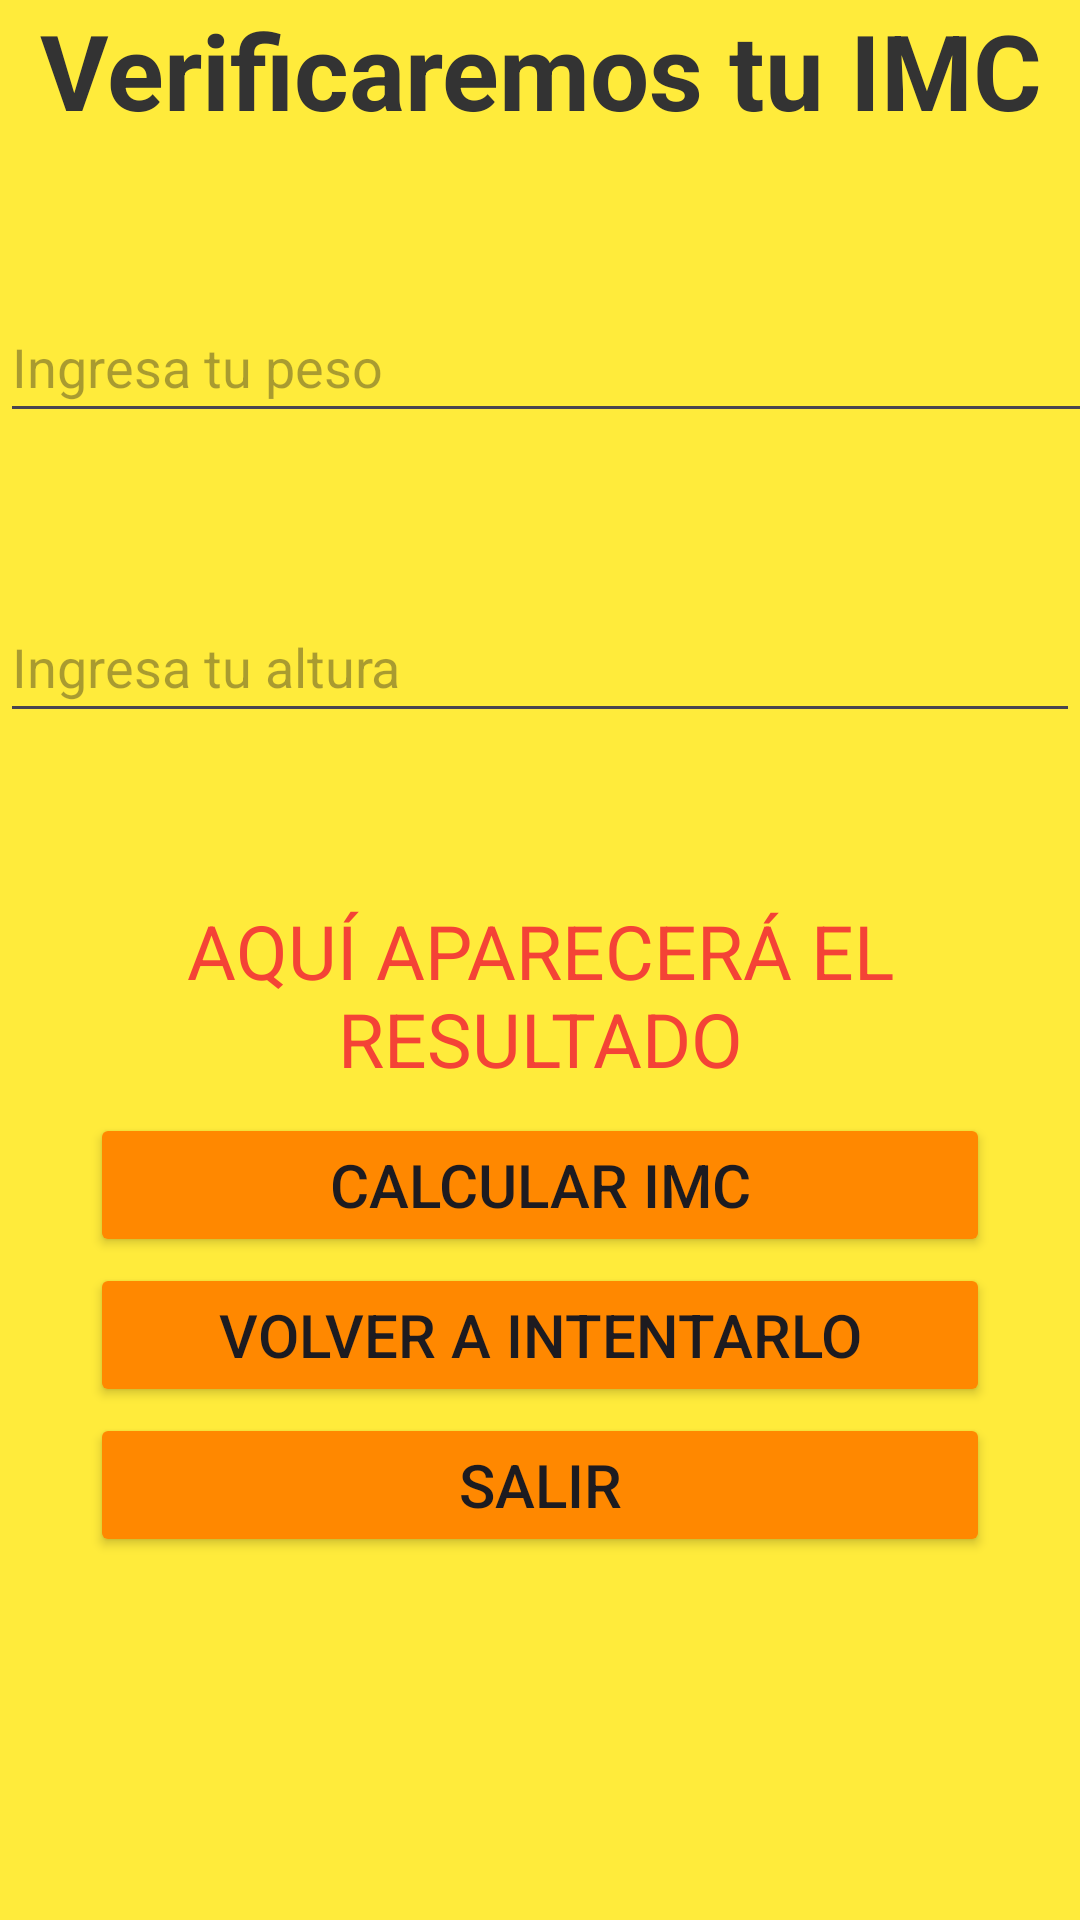

The Android layout XML behind this screen, and the referenced resources:
<!-- AndroidManifest.xml: application theme Theme.AplicacionIheartSmartPRO -->
<!-- res/layout/activity_main.xml -->
<androidx.coordinatorlayout.widget.CoordinatorLayout xmlns:android="http://schemas.android.com/apk/res/android"
    xmlns:app="http://schemas.android.com/apk/res-auto"
    xmlns:tools="http://schemas.android.com/tools"
    android:layout_width="match_parent"
    android:layout_height="match_parent"
    android:background="#FFEB3B"
    tools:context=".MainActivity">

    <TextView
        android:id="@+id/tittle"
        android:layout_width="match_parent"
        android:layout_height="wrap_content"
        android:text="Verificaremos tu IMC"
        android:textAlignment="center"
        android:textColor="#333"
        android:textSize="35dp"
        android:textStyle="bold" />

    <EditText
        android:id="@+id/editTextText2"
        android:layout_width="401dp"
        android:layout_height="wrap_content"
        android:layout_marginTop="100dp"
        android:layout_marginBottom="20dp"
        android:ems="10"
        android:hint="Ingresa tu peso"
        android:inputType="numberDecimal"
        android:paddingBottom="10dp" />

    <EditText
        android:id="@+id/editTextNumber2"
        android:layout_width="match_parent"
        android:layout_height="wrap_content"
        android:layout_marginTop="200dp"
        android:layout_marginBottom="20dp"
        android:ems="10"
        android:hint="Ingresa tu altura"
        android:inputType="numberDecimal"
        android:paddingBottom="10dp" />

    <TextView
        android:id="@+id/resultado"
        android:layout_width="match_parent"
        android:layout_height="wrap_content"
        android:layout_marginTop="300dp"
        android:text="AQUÍ APARECERÁ EL RESULTADO"
        android:textAlignment="center"
        android:textColor="#F44336"
        android:textSize="25dp" />

    <Button
        android:id="@+id/btnCalcularIMC"
        android:layout_width="300dp"
        android:layout_height="wrap_content"
        android:layout_gravity="center"
        android:textSize="20dp"
        android:backgroundTint="@android:color/holo_orange_dark"
        android:layout_marginTop="150dp"
        android:text="Calcular IMC" />
    <Button
        android:id="@+id/btnLimpiarCampos"
        android:layout_width="300dp"
        android:layout_height="wrap_content"
        android:layout_gravity="center"
        android:textSize="20dp"
        android:backgroundTint="@android:color/holo_orange_dark"
        android:layout_marginTop="250dp"
        android:text="Volver a Intentarlo" />
    <Button
        android:id="@+id/btnRegresarInicio"
        android:layout_width="300dp"
        android:layout_height="wrap_content"
        android:layout_gravity="center"
        android:textSize="20dp"
        android:backgroundTint="@android:color/holo_orange_dark"
        android:layout_marginTop="350dp"
        android:text="Salir" />


</androidx.coordinatorlayout.widget.CoordinatorLayout>
<!-- resources referenced by this layout -->
<resources>
  <style name="Theme.AplicacionIheartSmartPRO" parent="Base.Theme.AplicacionIheartSmartPRO" />
  <style name="Base.Theme.AplicacionIheartSmartPRO" parent="Theme.Material3.DayNight.NoActionBar">
          
          
      </style>
</resources>
